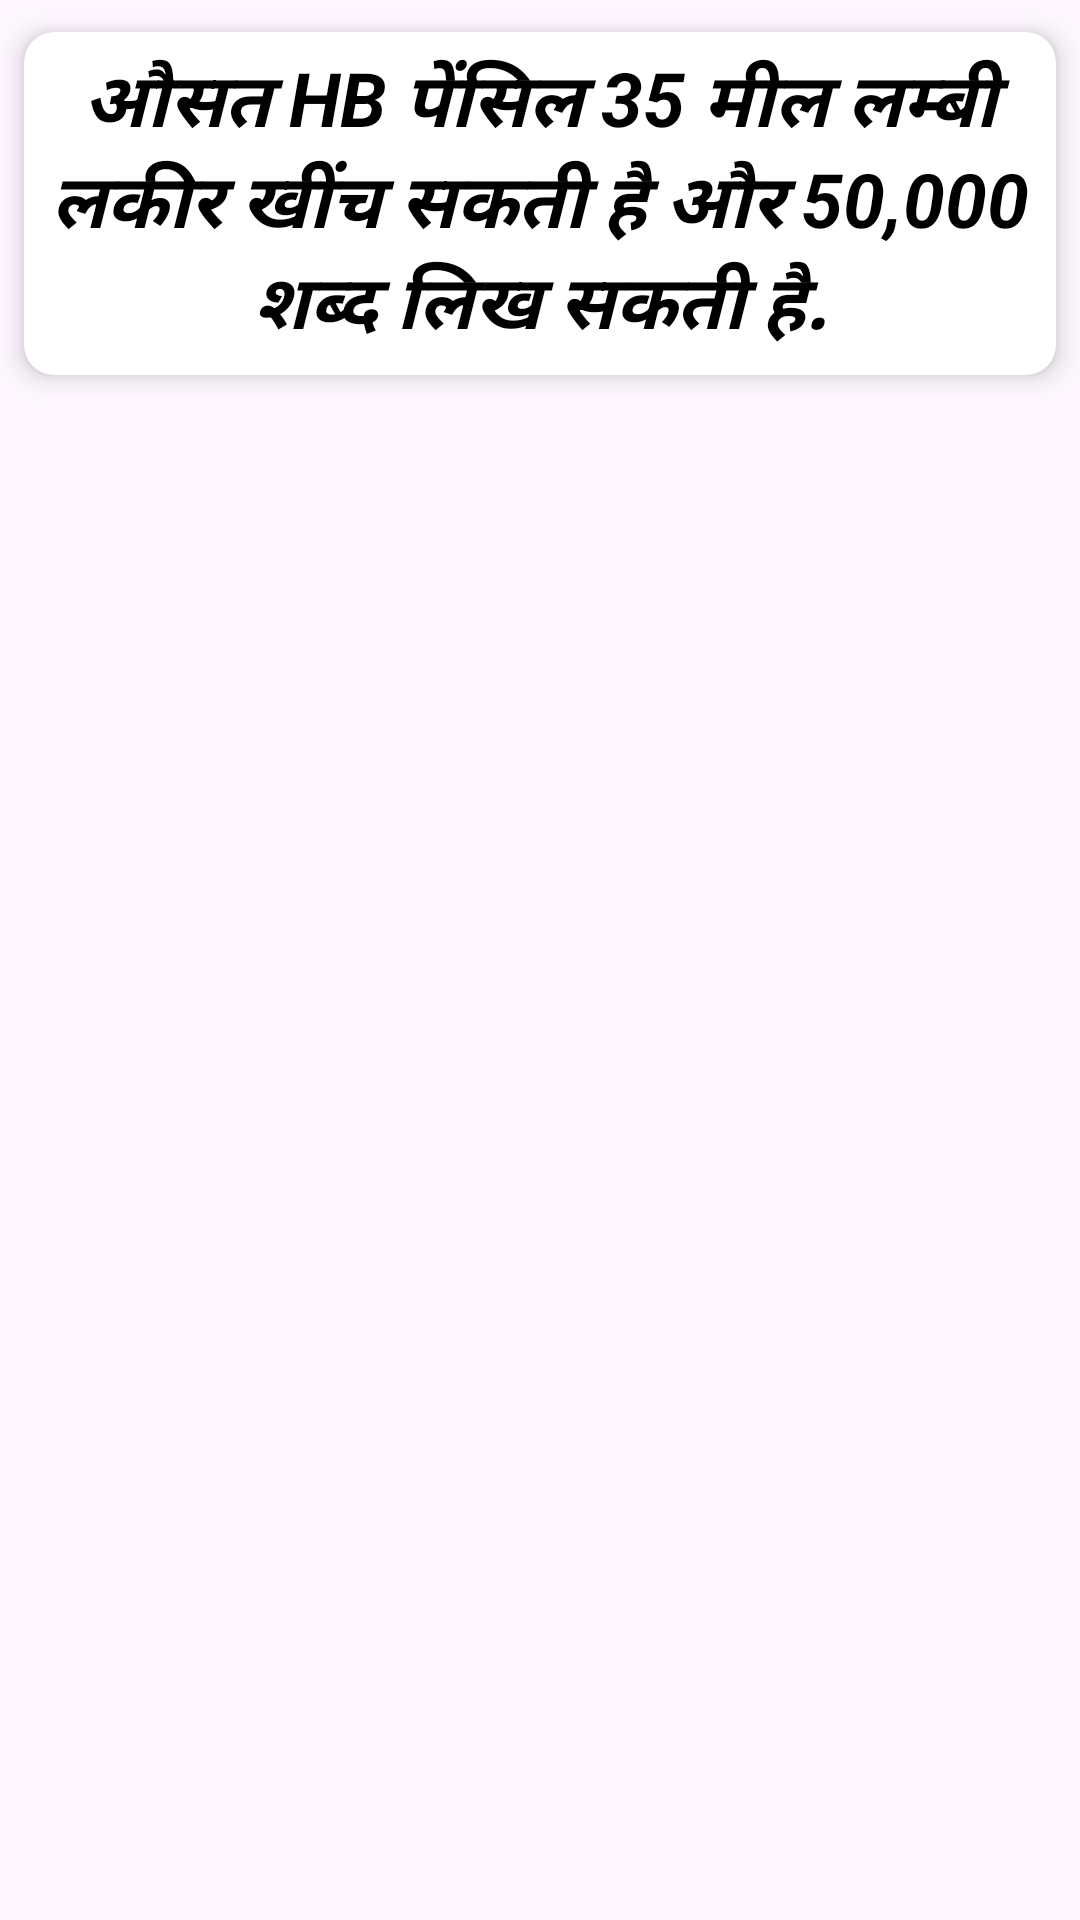

This screen was rendered from an Android layout file. Write that file and the resources it references.
<!-- AndroidManifest.xml: application theme Theme.FactApp2 -->
<!-- res/layout/factbrief.xml -->
<?xml version="1.0" encoding="utf-8"?>
<LinearLayout xmlns:android="http://schemas.android.com/apk/res/android"
    android:layout_width="match_parent"
    android:layout_height="wrap_content"
    android:orientation="vertical"
    xmlns:app="http://schemas.android.com/apk/res-auto">


 <androidx.cardview.widget.CardView
     android:layout_width="match_parent"
     android:layout_height="wrap_content"
     app:cardCornerRadius="10dp"
     app:cardUseCompatPadding="true"
     app:cardElevation="5dp">


<LinearLayout
    android:layout_width="match_parent"
    android:layout_height="wrap_content"
    android:orientation="vertical"
  android:id="@+id/factexplainlinrear">



 <TextView
     android:id="@+id/factexpain"
     android:layout_width="match_parent"
     android:layout_height="wrap_content"
     android:padding="5dp"
     android:text="औसत HB पेंसिल 35 मील लम्बी लकीर खींच सकती है और 50,000 शब्द लिख सकती है."
     android:textAlignment="center"
     android:textColor="@color/black"
     android:textSize="25dp"
     android:textStyle="bold|italic">

 </TextView>





</LinearLayout>






 </androidx.cardview.widget.CardView>





</LinearLayout>
<!-- resources referenced by this layout -->
<resources>
  <color name="black">#FF000000</color>
  <style name="Theme.FactApp2" parent="Base.Theme.FactApp2" />
  <style name="Base.Theme.FactApp2" parent="Theme.Material3.DayNight.NoActionBar">
          
          <item name="colorPrimary">@color/lorange</item>
      </style>
  <color name="lorange">#E19914</color>
</resources>
